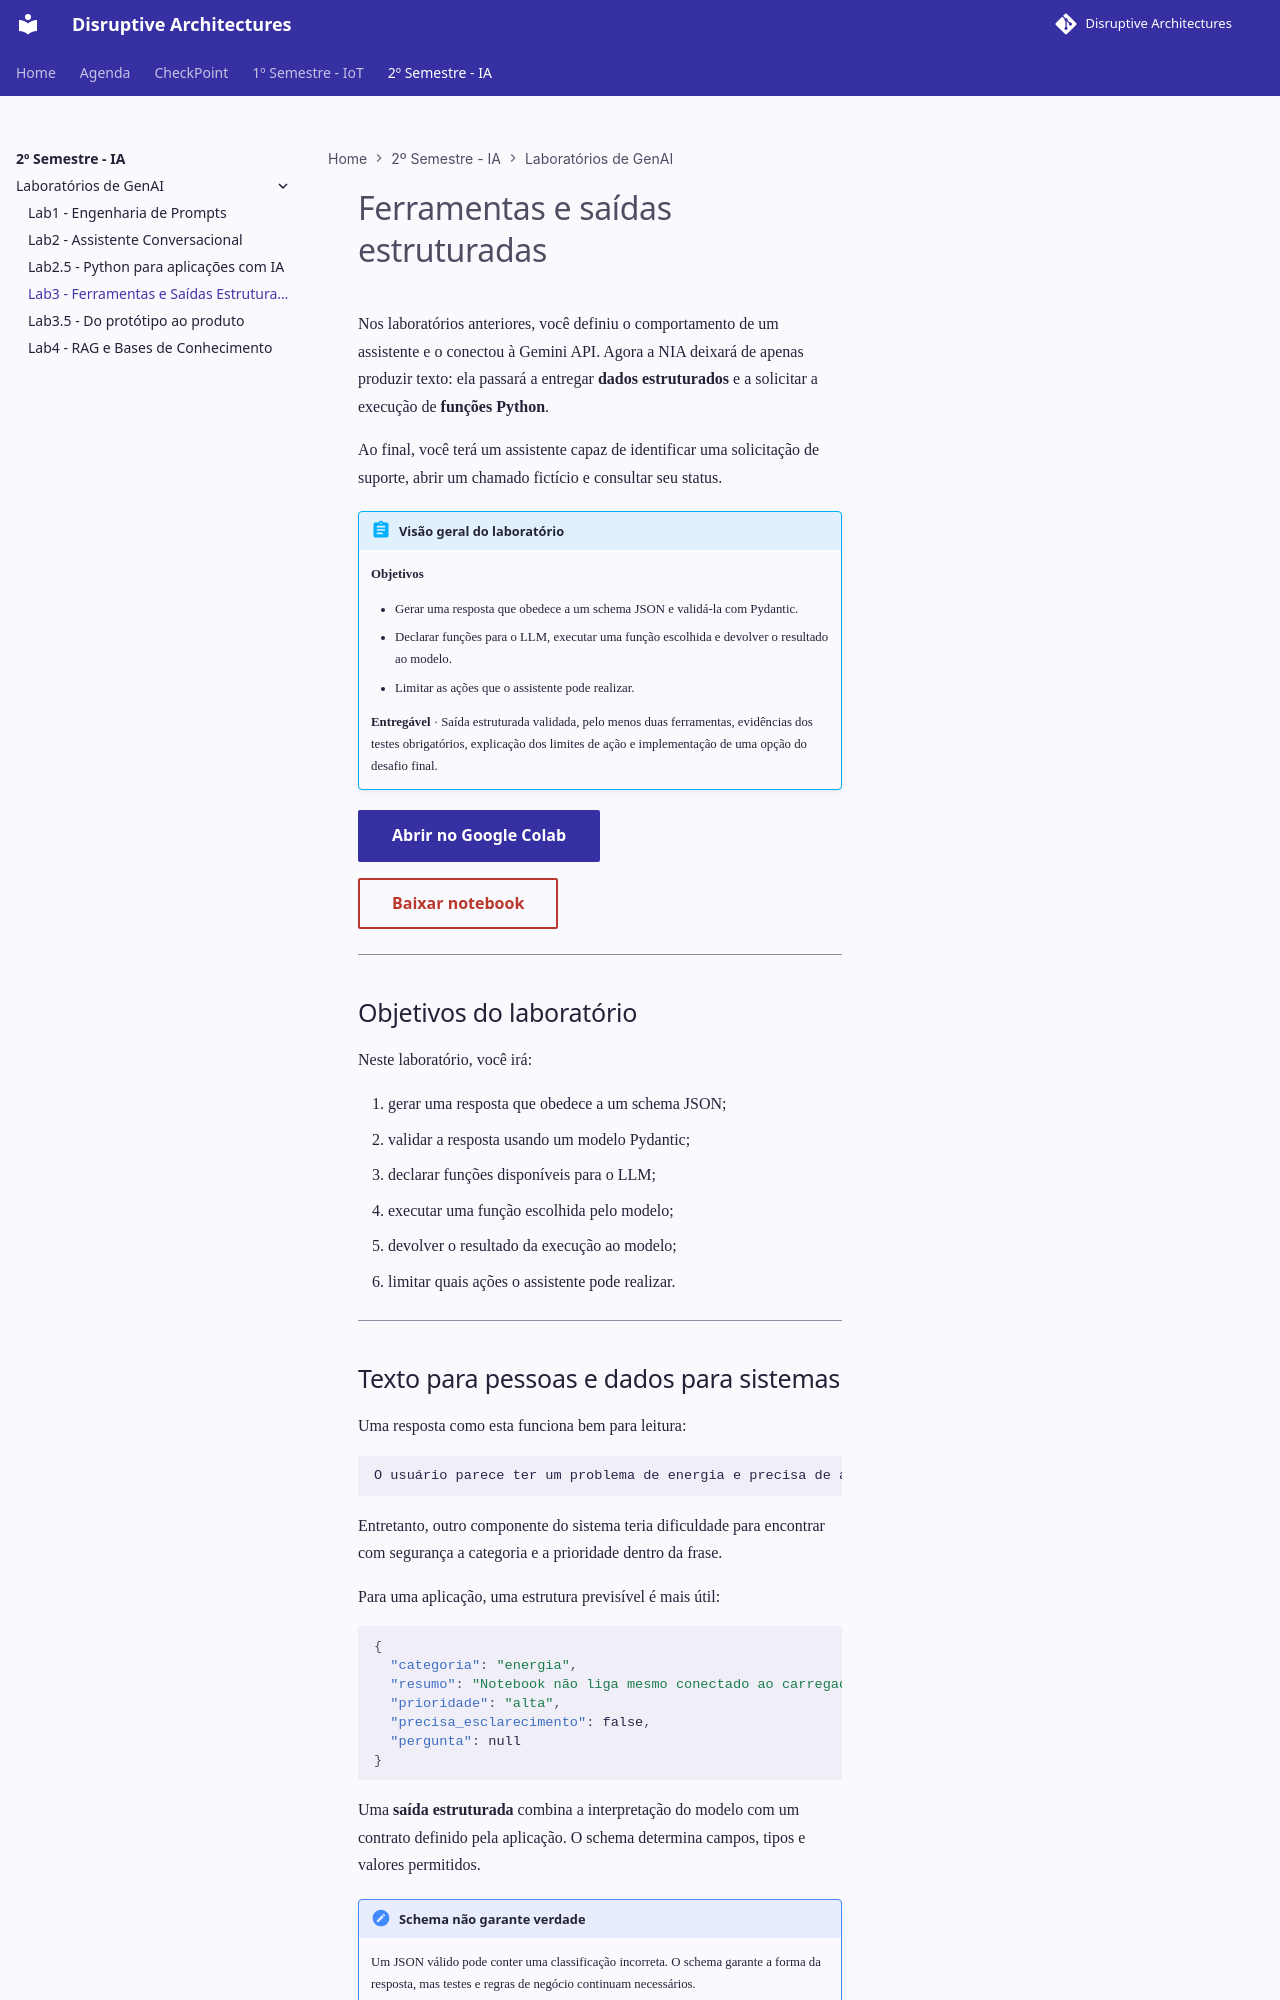

repository: KelsonZh0/DisruptiveArchitectures · page: aulas/genAI/lab3/lab3/index.html · generator: mkdocs

# Ferramentas e saídas estruturadas

Nos laboratórios anteriores, você definiu o comportamento de um assistente e o conectou à Gemini API. Agora a NIA deixará de apenas produzir texto: ela passará a entregar **dados estruturados** e a solicitar a execução de **funções Python**.

Ao final, você terá um assistente capaz de identificar uma solicitação de suporte, abrir um chamado fictício e consultar seu status.

!!! abstract "Visão geral do laboratório"

    **Objetivos**

    - Gerar uma resposta que obedece a um schema JSON e validá-la com Pydantic.
    - Declarar funções para o LLM, executar uma função escolhida e devolver o resultado ao modelo.
    - Limitar as ações que o assistente pode realizar.

    **Entregável** · Saída estruturada validada, pelo menos duas ferramentas, evidências dos testes obrigatórios, explicação dos limites de ação e implementação de uma opção do desafio final.

[**Abrir no Google Colab**](https://colab.research.google.com/github/arnaldojr/DisruptiveArchitectures/blob/master/material/aulas/genAI/lab3/lab3_ferramentas_colab.ipynb){ .md-button .md-button--primary }

[Baixar notebook](lab3_ferramentas_colab.ipynb){ .md-button download="lab3_ferramentas_colab.ipynb" }

---

## Objetivos do laboratório

Neste laboratório, você irá:

1. gerar uma resposta que obedece a um schema JSON;
2. validar a resposta usando um modelo Pydantic;
3. declarar funções disponíveis para o LLM;
4. executar uma função escolhida pelo modelo;
5. devolver o resultado da execução ao modelo;
6. limitar quais ações o assistente pode realizar.

---
